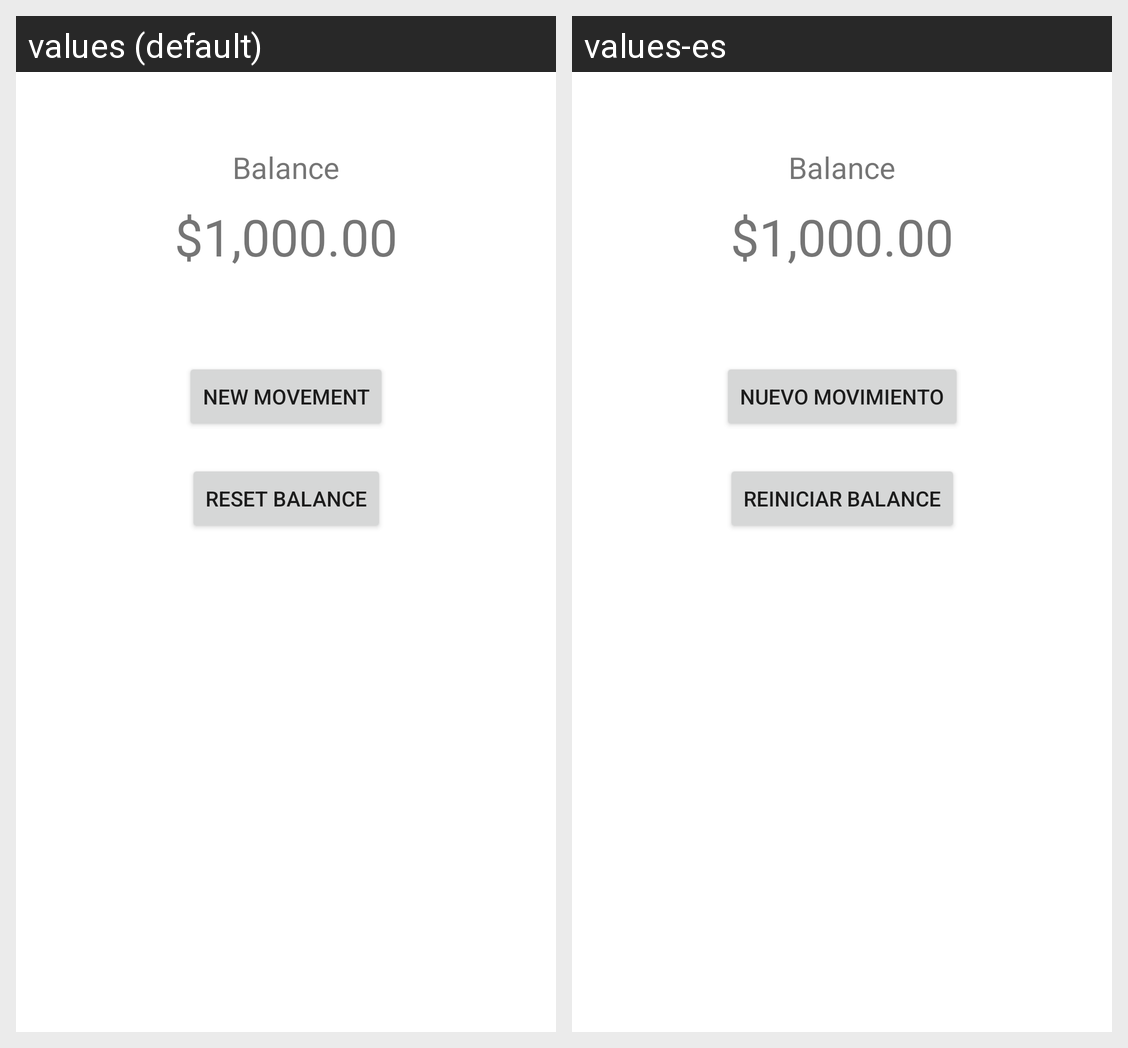

The Android screen above is rendered under two locales of the same app. Produce the string resources it draws, with the default and per-locale values.
Android screen res/layout/activity_main.xml rendered under 2 locales, left to right: values (default), values-es. Device: Nexus 5 (rendered at 1080×1920; each locale shown at half size, 540×960, under a caption strip naming it); theme Theme.CapitalKeeper.
Strings drawn on this screen, with the default value and each locale's value (text and hints the layout hard-codes, and strings that could not be matched under every locale, appear in the picture but are not listed):

balance
  values: Balance
  values-es: Balance

money
  values: $1,000.00
  values-es: $1,000.00

new_movement
  values: New movement
  values-es: Nuevo movimiento

reset
  values: Reset balance
  values-es: Reiniciar balance
